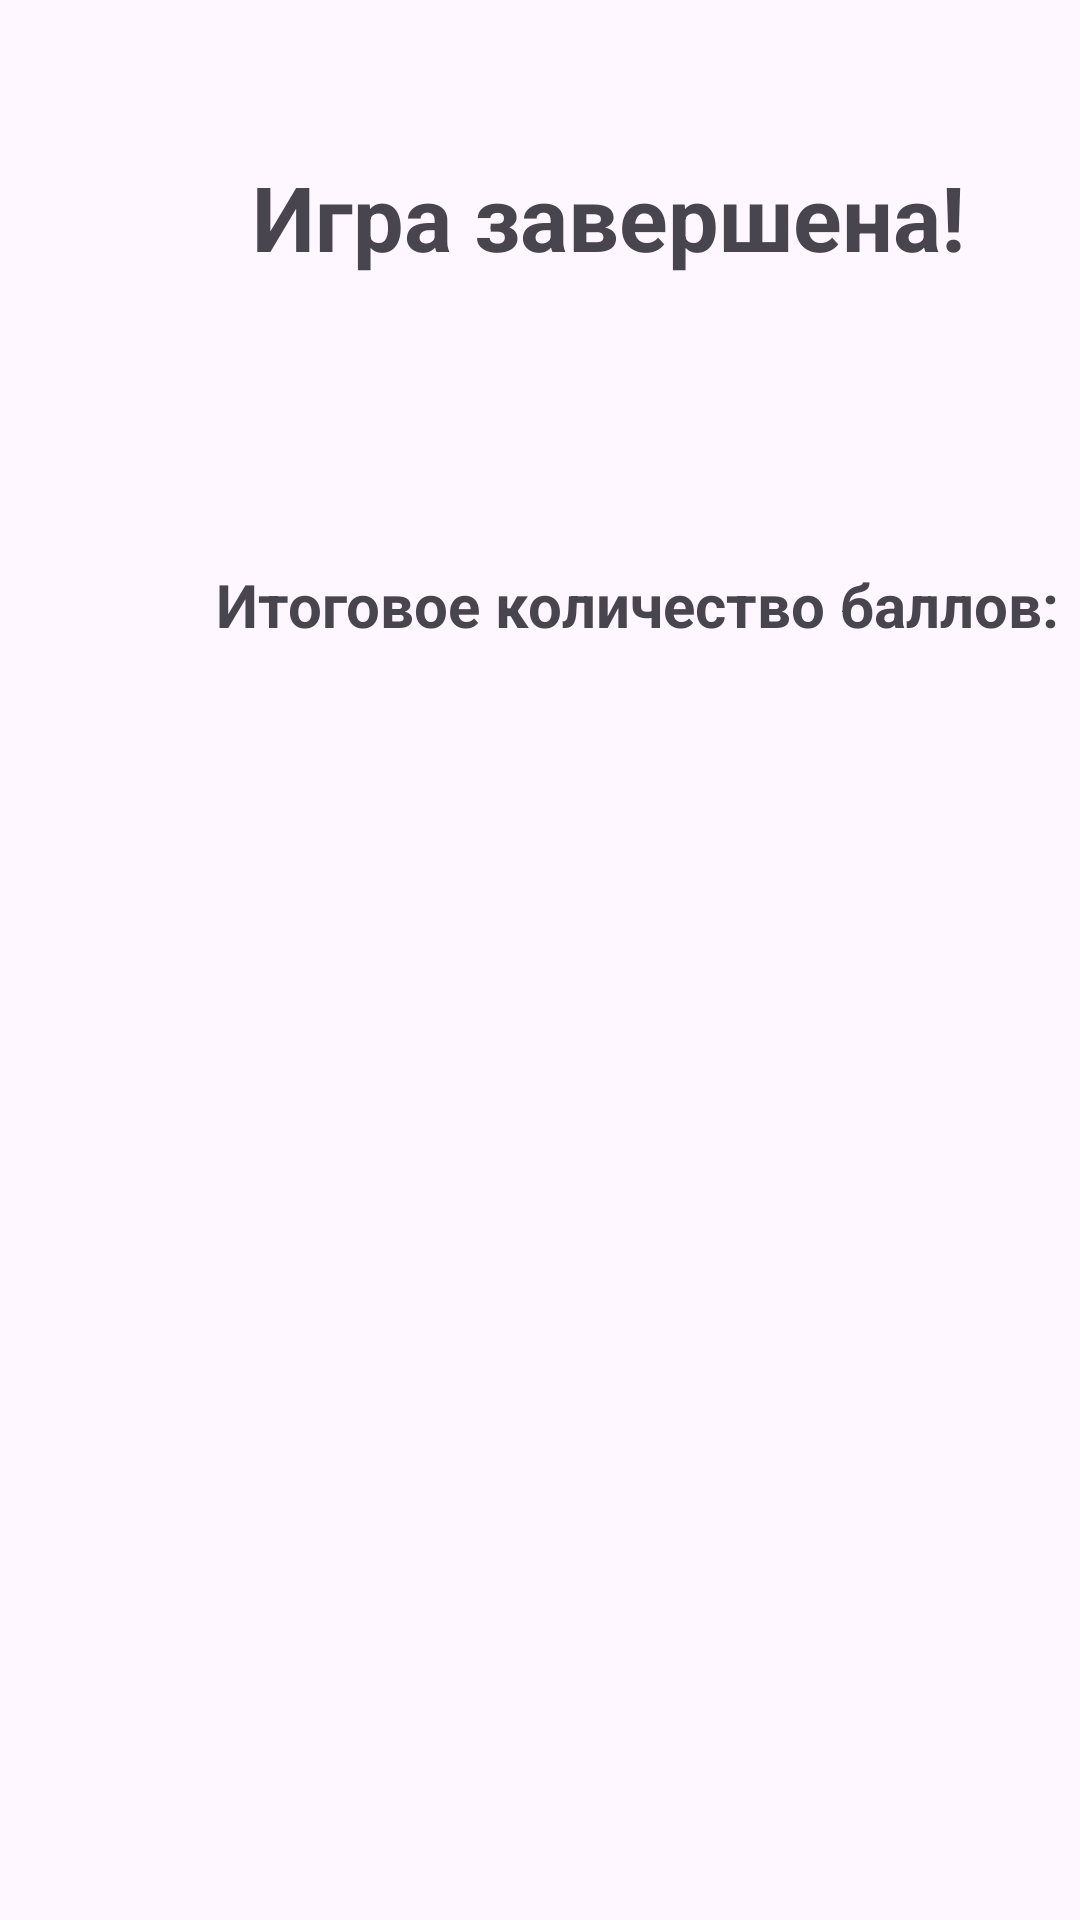

Layout XML and referenced resources for this Android screen:
<!-- AndroidManifest.xml: application theme Theme.DeathNum -->
<!-- res/layout/gameoversupergame.xml -->
<?xml version="1.0" encoding="utf-8"?>
<androidx.constraintlayout.widget.ConstraintLayout xmlns:android="http://schemas.android.com/apk/res/android"
    android:layout_width="match_parent"
    android:layout_height="match_parent"
    xmlns:app="http://schemas.android.com/apk/res-auto"
    android:id="@+id/gosupergame">
    <TextView
        android:layout_width="wrap_content"
        android:layout_height="wrap_content"
        android:layout_marginStart="84dp"
        android:layout_marginTop="52dp"
        android:text="@string/game_over"
        android:textSize="30sp"
        android:textStyle="bold"
        app:layout_constraintStart_toStartOf="parent"
        app:layout_constraintTop_toTopOf="parent">
    </TextView>

    <TextView
        android:layout_width="wrap_content"
        android:layout_height="wrap_content"
        android:layout_marginStart="72dp"
        android:layout_marginTop="188dp"
        android:text="@string/final_score"
        android:textSize="20sp"
        android:textStyle="bold"
        app:layout_constraintStart_toStartOf="parent"
        app:layout_constraintTop_toTopOf="parent">
    </TextView>


    <TextView
        android:id="@+id/countForGameOverSuper"
        android:layout_width="204dp"
        android:layout_height="161dp"
        android:layout_marginStart="188dp"
        android:layout_marginTop="252dp"
        android:textColor="@color/color_lime"
        android:textSize="50sp"
        android:textStyle="bold"
        app:layout_constraintStart_toStartOf="parent"
        app:layout_constraintTop_toTopOf="parent">

    </TextView>


    <Button
        android:id="@+id/exitBtnOnePlayerSuper"
        android:layout_width="250sp"
        android:layout_height="60sp"
        android:layout_marginStart="96dp"
        android:layout_marginTop="652dp"
        android:backgroundTint="@color/color_orange"
        android:text="@string/exit"
        android:textSize="15sp"
        android:textStyle="bold"
        app:layout_constraintStart_toStartOf="parent"
        app:layout_constraintTop_toTopOf="parent" />

</androidx.constraintlayout.widget.ConstraintLayout>
<!-- resources referenced by this layout -->
<resources>
  <color name="color_lime">#00FF00</color>
  <color name="color_orange">#FFA500</color>
  <string name="exit">ВЫХОД</string>
  <string name="final_score">Итоговое количество баллов:</string>
  <string name="game_over">Игра завершена!</string>
  <style name="Theme.DeathNum" parent="Base.Theme.DeathNum" />
  <style name="Base.Theme.DeathNum" parent="Theme.Material3.DayNight.NoActionBar">
          
          
      </style>
</resources>
